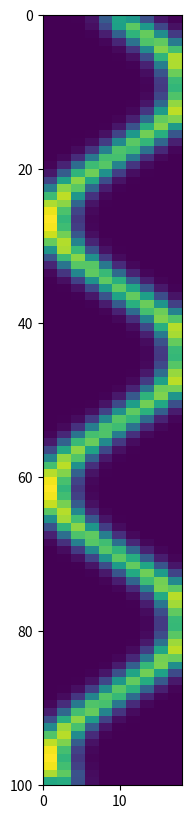

The script that saved this image:
import numpy as np
import numpy.linalg
import scipy as sp
import scipy.stats
import matplotlib.pyplot as plt

%load_ext Cython


num_marks = 4
num_spikes = 100
num_pos_bins = 10
max_pos_bin = 20

marks = np.tile(np.array([np.arange(10,110,100/num_spikes)]).T, (1,num_marks))

pos_bins = np.arange(0, max_pos_bin, max_pos_bin/num_pos_bins)

pos_spikes = np.arange(0,pos_bins[-1], pos_bins[-1]/num_spikes)

pos_spikes = np.sin(pos_spikes) * max_pos_bin/2 +  max_pos_bin/2

mark_kernel_sd = 2
pos_kernel_sd = 2

%%prun -r -s cumulative
spike_pos_dist = sp.stats.norm.pdf(np.expand_dims(pos_bins, 0), 
                                   np.expand_dims(pos_spikes, 1),
                                   pos_kernel_sd)

dec_est = np.zeros([marks.shape[0], len(pos_bins)])
for dec_spk_ii, decode_mark in enumerate(marks):
    mark_contrib = np.prod(sp.stats.norm.pdf(decode_mark, marks, mark_kernel_sd), axis=1)
    dec_est[dec_spk_ii, :] = np.matmul(mark_contrib, spike_pos_dist)
    

pos_bins

plt.figure(figsize=[10,10])
plt.imshow(dec_est, extent=[pos_bins[0], pos_bins[-1], marks.shape[0], 0])
plt.show()

